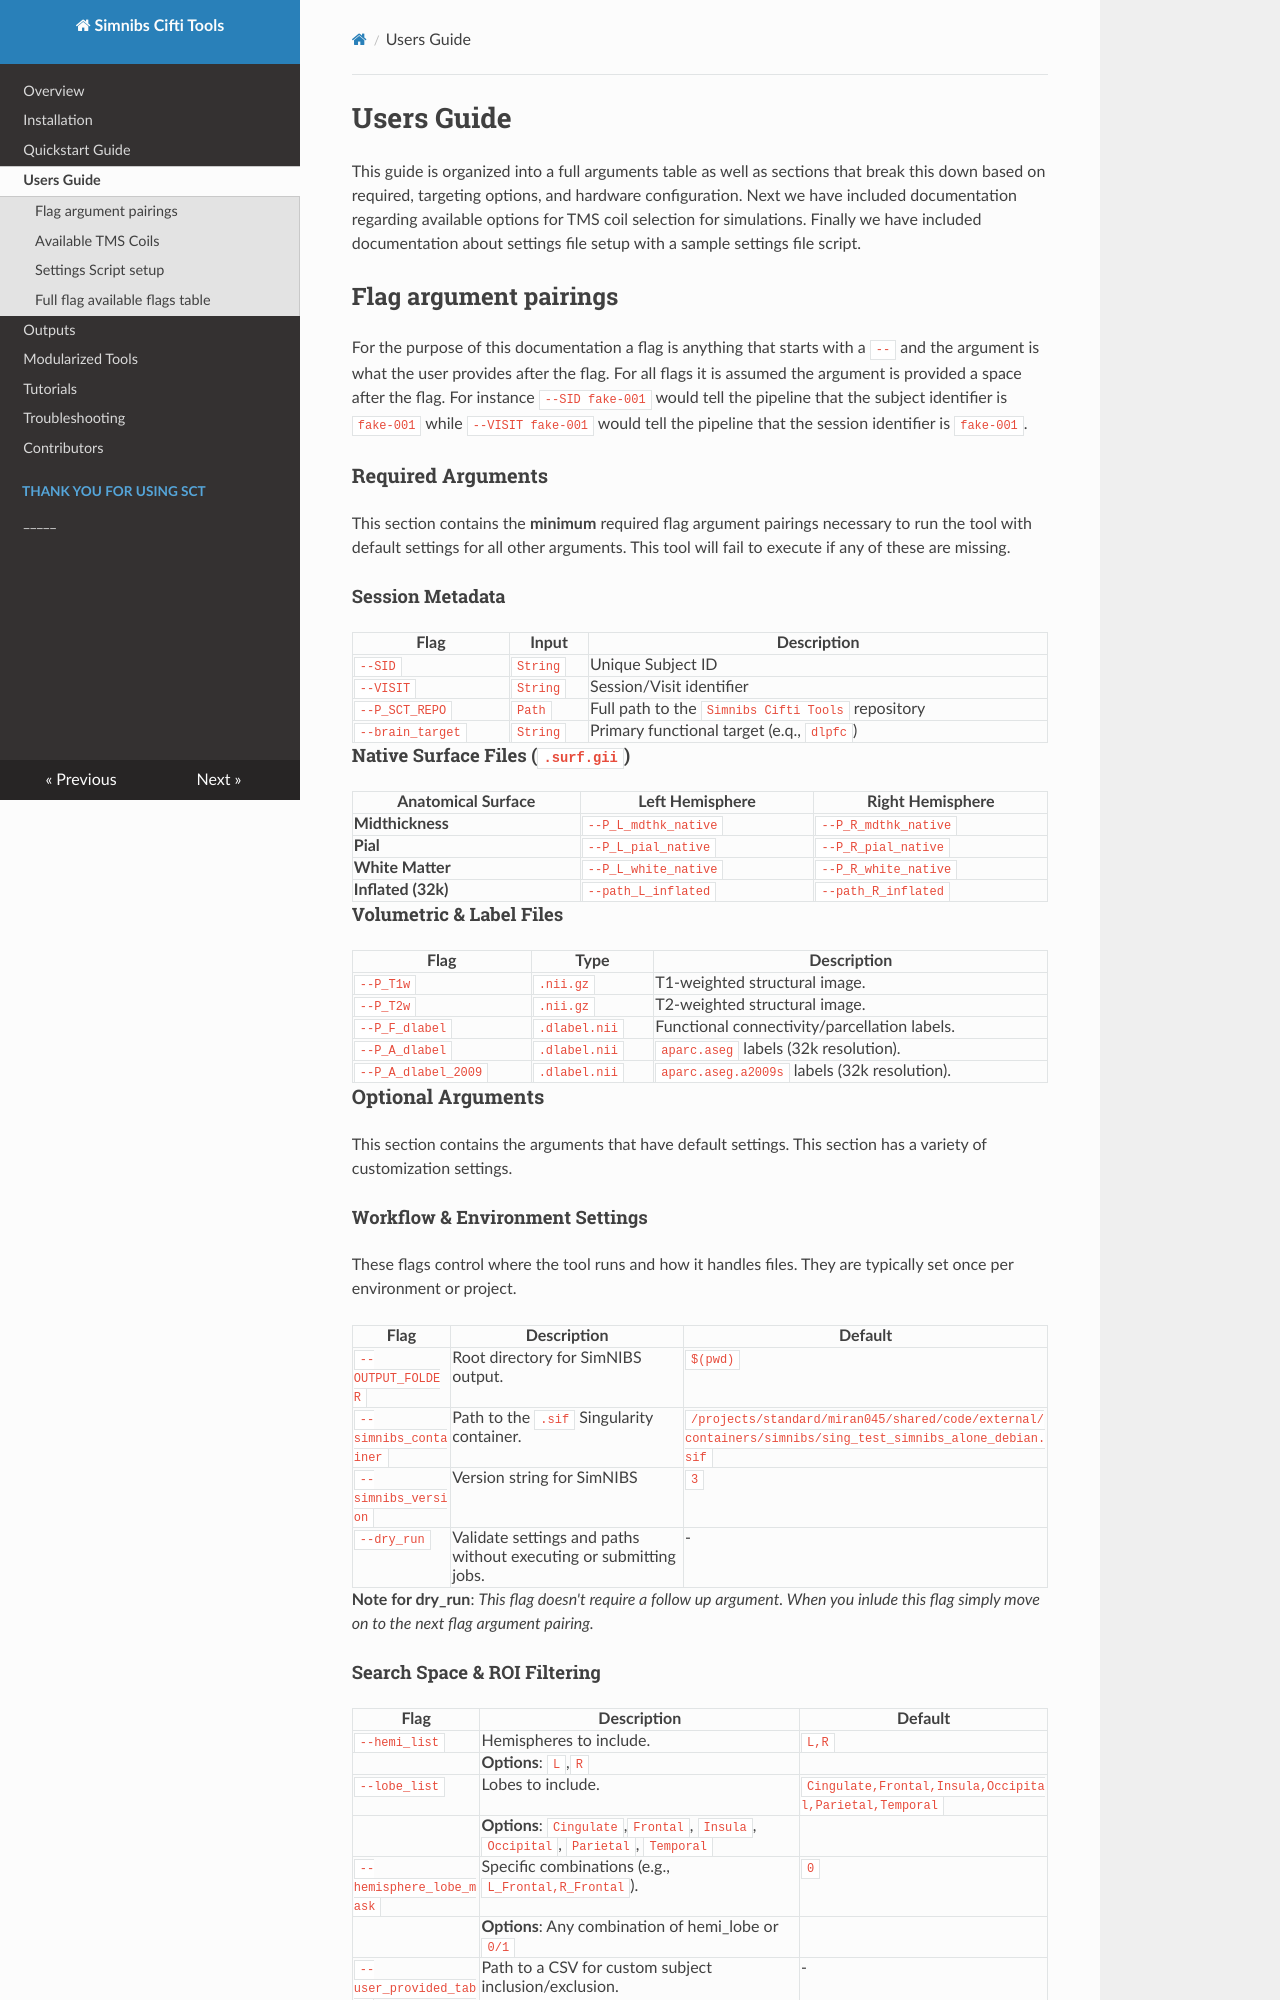

repository: DCAN-Labs/simnibs_cifti_tools_doc · page: args_flags/index.html · generator: mkdocs

# Users Guide

This guide is organized into a full arguments table as well as sections that break this down based on required, targeting options, and hardware configuration. Next we have included documentation regarding available options for TMS coil selection for simulations. Finally we have included documentation about settings file setup with a sample settings file script.

## Flag argument pairings

For the purpose of this documentation a flag is anything that starts with a `--` and the argument is what the user provides after the flag. For all flags it is assumed the argument is provided a space after the flag. For instance `--SID fake-001` would tell the pipeline that the subject identifier is `fake-001` while `--VISIT fake-001` would tell the pipeline that the session identifier is `fake-001`.

### Required Arguments

This section contains the **minimum** required flag argument pairings necessary to run the tool with default settings for all other arguments. This tool will fail to execute if any of these are missing.

#### Session Metadata

| Flag | Input | Description |
| -------- | ------- | ------- |
| `--SID` | `String` | Unique Subject ID |
| `--VISIT` | `String` | Session/Visit identifier |
| `--P_SCT_REPO` | `Path` | Full path to the `Simnibs Cifti Tools` repository |
| `--brain_target` | `String` | Primary functional target (e.q., `dlpfc`) |

#### Native Surface Files (`.surf.gii`)

| Anatomical Surface | Left Hemisphere | Right Hemisphere |
| -------- | ------- | ------- |
| **Midthickness** | `--P_L_mdthk_native` | `--P_R_mdthk_native` |
| **Pial** | `--P_L_pial_native` | `--P_R_pial_native` |
| **White Matter** | `--P_L_white_native` | `--P_R_white_native` |
| **Inflated (32k)** | `--path_L_inflated` | `--path_R_inflated` |

#### Volumetric & Label Files

| Flag | Type | Description |
| -------- | ------- | ------- |
| `--P_T1w` | `.nii.gz` | T1-weighted structural image. |
| `--P_T2w` | `.nii.gz` | T2-weighted structural image. |
| `--P_F_dlabel` | `.dlabel.nii` | Functional connectivity/parcellation labels. |
| `--P_A_dlabel` | `.dlabel.nii` | `aparc.aseg` labels (32k resolution). |
| `--P_A_dlabel_2009` | `.dlabel.nii` | `aparc.aseg.a2009s` labels (32k resolution). |

### Optional Arguments

This section contains the arguments that have default settings. This section has a variety of customization settings.

#### Workflow & Environment Settings

These flags control where the tool runs and how it handles files. They are typically set once per environment or project.

| Flag | Description | Default |
| -------- | ------- | ------- |
| `--OUTPUT_FOLDER` | Root directory for SimNIBS output. | `$(pwd)` |
| `--simnibs_container` | Path to the `.sif` Singularity container. | `/projects/standard/miran045/shared/code/external/containers/simnibs/sing_test_simnibs_alone_debian.sif` |
| `--simnibs_version` | Version string for SimNIBS | `3` |
| `--dry_run` | Validate settings and paths without executing or submitting jobs. | - |

**Note for dry_run**: *This flag doesn't require a follow up argument. When you inlude this flag simply move on to the next flag argument pairing.*
